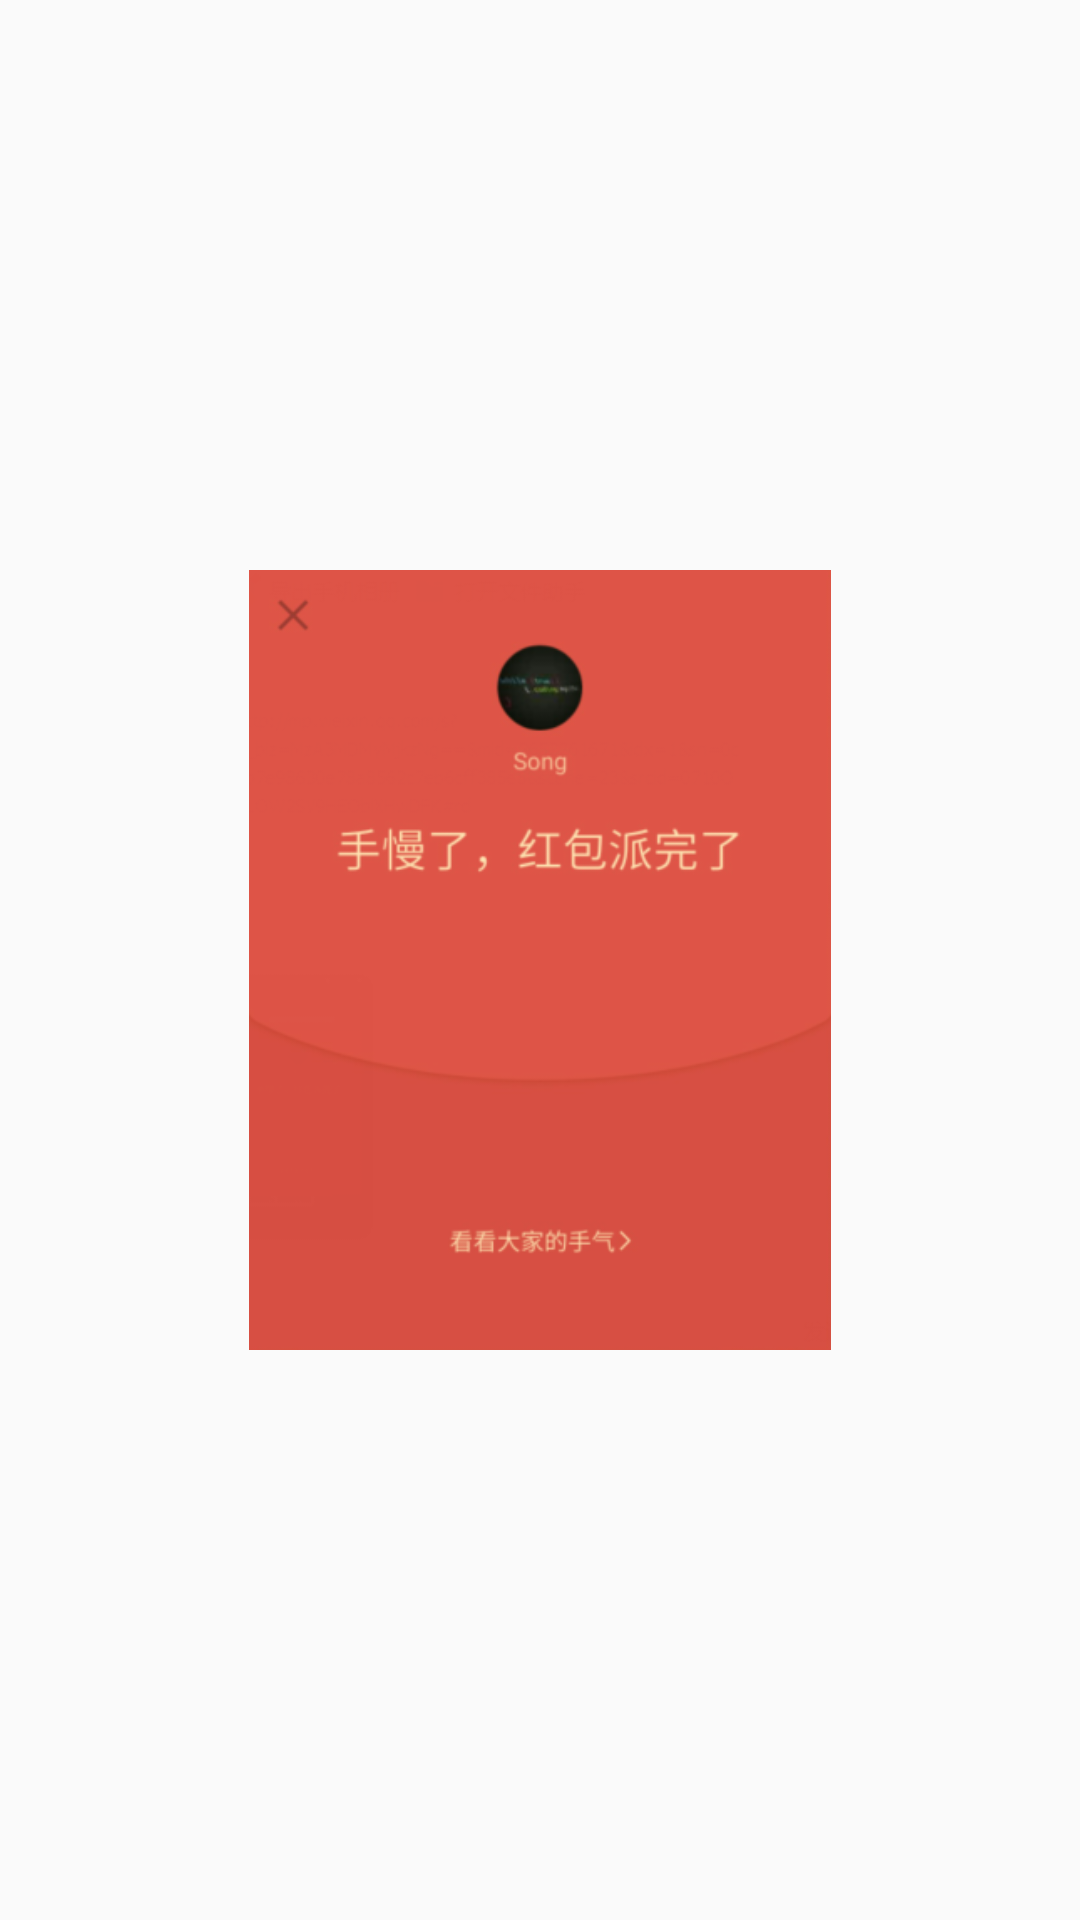

Produce the Android XML layout that renders to this screen, including the resource entries it uses.
<!-- AndroidManifest.xml: application theme AppTheme -->
<!-- res/layout/layout_back.xml -->
<?xml version="1.0" encoding="utf-8"?>
<LinearLayout xmlns:android="http://schemas.android.com/apk/res/android"
    android:id="@+id/lly_back"
    android:orientation="vertical"
    android:gravity="center"
    android:layout_width="match_parent"
    android:layout_height="match_parent">
    <ImageView
        android:layout_width="200dp"
        android:layout_height="300dp"
        android:scaleType="centerCrop"
        android:src="@drawable/back"
        android:padding="20dp"
        />
</LinearLayout>
<!-- resources referenced by this layout -->
<resources>
  <!-- drawable back: png bitmap (drawable-xxhdpi, 37922 bytes) -->
  <style name="AppTheme" parent="Theme.AppCompat.Light.NoActionBar">
          
          <item name="colorPrimary">@color/colorPrimary</item>
          <item name="colorPrimaryDark">@color/colorPrimaryDark</item>
          <item name="colorAccent">@color/colorAccent</item>
          <item name="android:windowIsTranslucent">false</item>
          <item name="textAllCaps">false</item>
          
          <item name="drawerArrowStyle">@style/DrawerArrowStyle</item>
      </style>
  <color name="colorPrimary">#3F51B5</color>
  <color name="colorPrimaryDark">#303F9F</color>
  <color name="colorAccent">#FF4081</color>
  <style name="DrawerArrowStyle" parent="Widget.AppCompat.DrawerArrowToggle">
          <item name="spinBars">true</item>
          <item name="color">@android:color/white</item>
      </style>
</resources>
